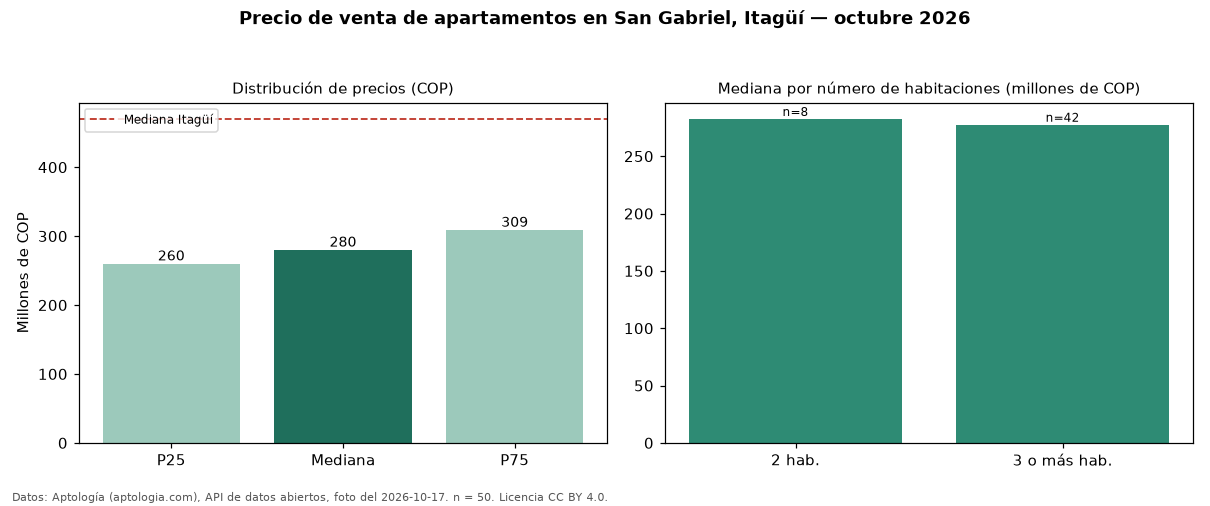

Values plotted in this chart, from the file beside it:
seccion, metrica, valor_cop, n
precio, p25, 260000000, 50
precio, mediana, 280000000, 50
precio, p75, 308750000, 50
precio, minimo, 217000000, 50
precio, maximo, 560000000, 50
parqueadero, avisos_con_parqueadero, 16, 50
parqueadero, mediana_con_parqueadero, 342500000, 16
habitaciones, 2, 282500000, 8
habitaciones, 3+, 277500000, 42
ciudad, mediana_ciudad, 470000000, 
fuente, fecha_foto, 2026-10-17, 
fuente, atribucion, https://www.aptologia.com/venta/itagui/s…, 
